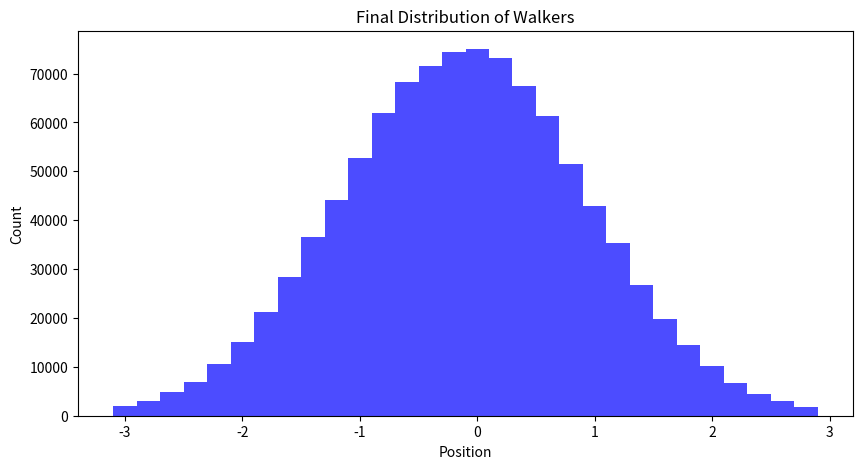
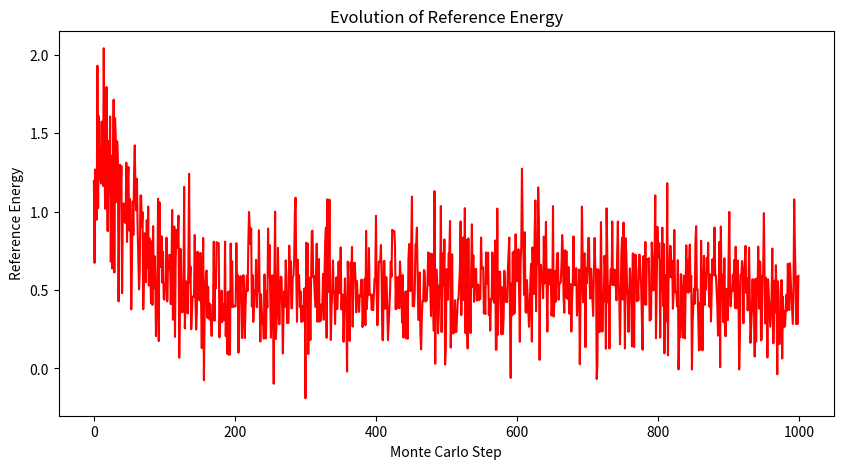
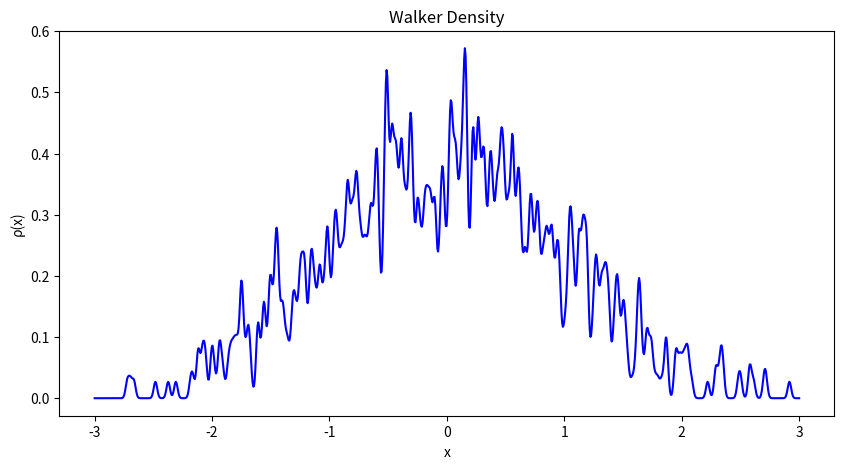

Source code (Python) for these figures, in order:
import numpy as np
import matplotlib.pyplot as plt 
from scipy.stats import gaussian_kde

def SHO(x):
    """
    SHO potential
    """
    return x**2/2

def doMCSteps(mcsteps=1000, ds=0.1, nWalkers=1000, minX=-3.0, maxX=3.0,
              numBins=30, V=SHO, oldWalkers=None, oldHist=None, alpha=1.0):
    vrefs = [] 
    cum_avg_vrefs = []
    diffs = []
    exact_value = 0.5  # the exact value for comparison, set as appropriate
    n0 = nWalkers 
    dt = ds**2  
    if oldWalkers is not None:
        Walkers = oldWalkers 
        nw = len(Walkers)
    else:
        Walkers = np.linspace(minX, maxX, n0) 
        nw = n0
    if oldHist is not None:
        h = oldHist 
    elif numBins > 0:
        h = np.zeros(numBins)  
    else:
        h = None
    vref = V(Walkers).sum() / nw  
    cumulative_sum_vref = 0.0  # Initialize the sum of vrefs for the cumulative average

    for i in range(mcsteps):
        Walkers += np.random.normal(size=nw) * ds  # Bump walkers
        dv = V(Walkers) - vref  # Change in V
        m_n = np.array(1.0 - dv * dt + np.random.rand(nw), int)  # Birth/death parameter
        k = Walkers.take(np.flatnonzero(m_n > 0))  # Keep walkers where m_n > 0
        d = Walkers.take(np.flatnonzero(m_n > 1))  # Duplicate those where m_n > 1
        Walkers = np.append(k, d)  # Rejoin the walkers
        nw = len(Walkers)  # Current number of walkers
        dn = nw - n0  # Difference from original number
        vavg = V(Walkers).sum() / nw  # Average potential energy of walkers
        vref = vavg - alpha * (dn / (n0 * dt))  # Adjust vref
        
        # Save the current vref and calculate cumulative average and difference
        vrefs.append(vref)
        cumulative_sum_vref += vref
        cum_avg = cumulative_sum_vref / (i + 1)
        diff = cum_avg - exact_value
        cum_avg_vrefs.append(cum_avg)
        diffs.append(diff)

        # Print the current step's details
        print(f"{i}\t{vref:.8f}\t{cum_avg:.8f}\t{exact_value:.8f}\t{diff:.8f}")

        if numBins > 0:  # Binning
            hvals, binArray = np.histogram(Walkers, bins=numBins, range=(minX, maxX))
            h += hvals  # Sum the bins
    
    # Return all the calculated values along with the histogram and walker positions
    return h, binArray, vrefs, Walkers, hvals, cum_avg_vrefs, diffs

# Example of calling the function
histogram, bins, vrefs, walkers, last_hvals, cum_avg_vrefs, diffs = doMCSteps(mcsteps=200, ds=0.5)



result = doMCSteps()
# This will run the Monte Carlo simulation with the default parameters.
h, binArray, vrefs, Walkers, hvals, cum_avg_vrefs, diffs = result

# Plotting the final distribution of walkers
plt.figure(figsize=(10, 5))
plt.bar(binArray[:-1], h, width=(binArray[1] - binArray[0]), color='blue', alpha=0.7)
plt.title("Final Distribution of Walkers")
plt.xlabel("Position")
plt.ylabel("Count")
plt.show()

# Plotting the evolution of reference energy
plt.figure(figsize=(10, 5))
plt.plot(vrefs, color='red')
plt.title("Evolution of Reference Energy")
plt.xlabel("Monte Carlo Step")
plt.ylabel("Reference Energy")
plt.show()

kde = gaussian_kde(Walkers, bw_method=0.015)
x_grid = np.linspace(-3, 3, 1000)
kde_values = kde.evaluate(x_grid)

# Plotting the density of walkers
plt.figure(figsize=(10, 5))
plt.plot(x_grid, kde_values, color='blue')
plt.title("Walker Density")
plt.xlabel("x")
plt.ylabel("ρ(x)")
plt.grid(False)
plt.show()



